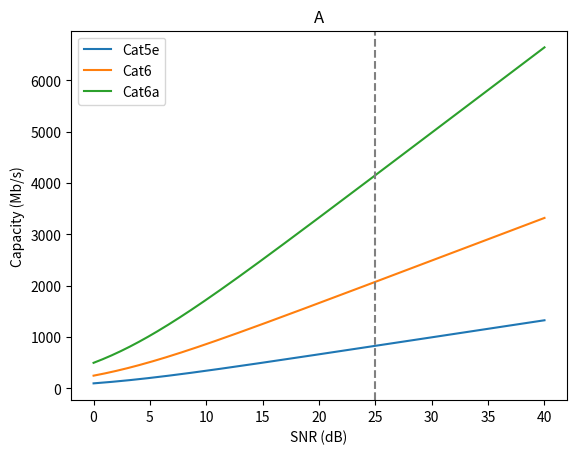
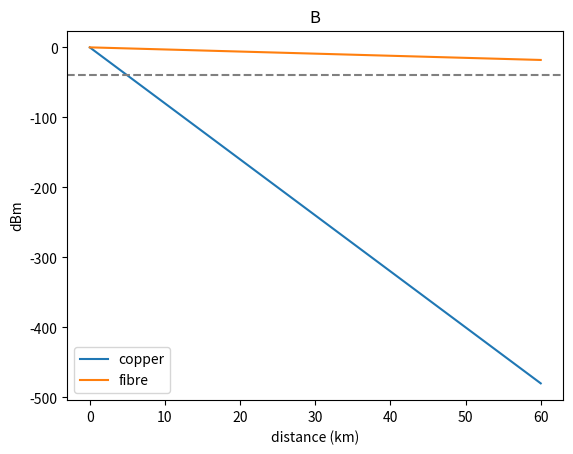
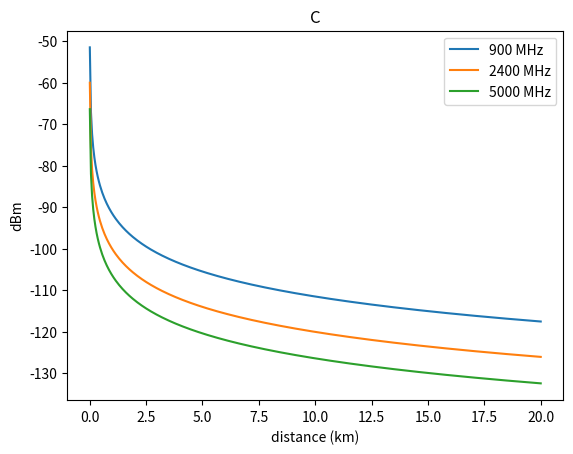
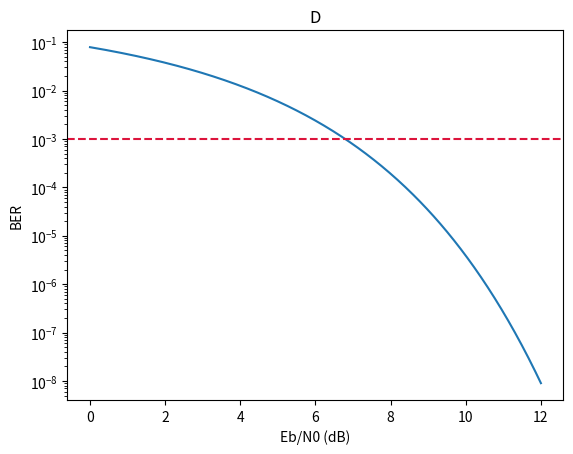

The script that saved these images, in order:
import math
import numpy as np
import matplotlib
matplotlib.use("Agg")
import matplotlib.pyplot as plt

C_LIGHT = 3e8
TX_DBM, RX_SENS_DBM = 0.0, -40.0
SNR_DB = 25
CU_ALPHA, FI_ALPHA = 8.0, 0.3
CAT5E_ALPHA_100MHZ, LAN_BUDGET_DB = 220.0, 22.0
CABLES = [("Cat5e", 100e6), ("Cat6", 250e6), ("Cat6a", 500e6)]
BANDS = [900e6, 2400e6, 5000e6]

def snr_db_to_linear(snr_db):
    return 10.0 ** (snr_db / 10.0)

def levels_for_rate(B, target_rate):
    return 2.0 ** (target_rate / (2.0 * B))

def shannon_capacity_db(B, snr_db):
    linear_snr = snr_db_to_linear(snr_db)
    return B * math.log2(1.0 + linear_snr)

def max_span_km(tx_dbm, rx_sens_dbm, alpha_db_km):
    return (tx_dbm - rx_sens_dbm) / alpha_db_km

def fspl_db(d_m, f_hz):
    return 20.0 * math.log10(d_m) + 20.0 * math.log10(f_hz) + 20.0 * math.log10(4.0 * math.pi / C_LIGHT)

def ber_bpsk(ebn0_db):
    ebn0_linear = 10.0 ** (ebn0_db / 10.0)
    return 0.5 * math.erfc(math.sqrt(ebn0_linear))

def run():
    print("Part A Bandwidth -> bit rate (SNR = %d dB)" % SNR_DB)
    for name, B in CABLES:
        print("", name, levels_for_rate(B, 1e9), shannon_capacity_db(B, SNR_DB))
    print("Part B copper/fibre span, Cat5e@100MHz reach:",
          max_span_km(TX_DBM, RX_SENS_DBM, CU_ALPHA),
          max_span_km(TX_DBM, RX_SENS_DBM, FI_ALPHA),
          LAN_BUDGET_DB / CAT5E_ALPHA_100MHZ * 1000)
    print("Part C received power at 5 km per band:")
    for f in BANDS:
        print("", f/1e6, "MHz:", TX_DBM - fspl_db(5000, f))

    s = np.linspace(0, 40, 200)
    plt.figure()
    for name, B in CABLES:
        plt.plot(s, [shannon_capacity_db(B, x)/1e6 for x in s], label=name)
    plt.axvline(SNR_DB, ls='--', color='grey')
    plt.legend(); plt.xlabel("SNR (dB)"); plt.ylabel("Capacity (Mb/s)"); plt.title("A")
    plt.savefig("partA.png")

    d = np.linspace(0.01, 60, 400)
    plt.figure()
    plt.plot(d, TX_DBM - CU_ALPHA*d, label="copper")
    plt.plot(d, TX_DBM - FI_ALPHA*d, label="fibre")
    plt.axhline(RX_SENS_DBM, ls='--', color='grey')
    plt.legend(); plt.xlabel("distance (km)"); plt.ylabel("dBm"); plt.title("B")
    plt.savefig("partB.png")

    dm = np.linspace(10, 20000, 400)
    plt.figure()
    for f in BANDS:
        plt.plot(dm/1000, [TX_DBM - fspl_db(x, f) for x in dm], label=f"{f/1e6:.0f} MHz")
    plt.legend(); plt.xlabel("distance (km)"); plt.ylabel("dBm"); plt.title("C")
    plt.savefig("partC.png")

    e = np.linspace(0, 12, 400)
    plt.figure(); plt.semilogy(e, [ber_bpsk(x) for x in e])
    plt.axhline(1e-3, ls='--', color='crimson')
    plt.xlabel("Eb/N0 (dB)"); plt.ylabel("BER"); plt.title("D")
    plt.savefig("partD.png")

if __name__ == "__main__":
    run()
